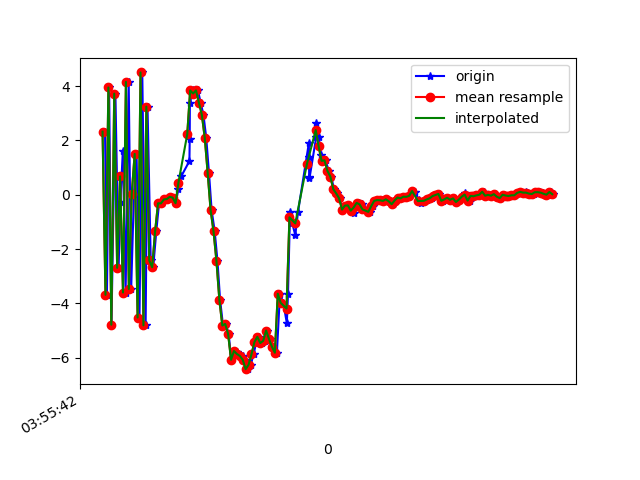

Source data for this figure (header and first rows):
1618199742577, 895405534901266, 2.3206012, 0.8049853, 8.025751
1618199742590, 895405554132036, -3.685, -0.7381, -6.3
1618199742605, 895405573362806, 3.946, 1.227, 4.58
1618199742621, 895405592593576, -4.784, -0.5821, -1.02
1618199742648, 895405611824346, 3.72, 0.5625, -1.366
1618199742670, 895405631055116, -2.692, -0.3788, 5.314
1618199742682, 895405650285886, -0.2682, -0.07156, -7.437
1618199742699, 895405669516656, 1.617, 0.5447, 8.135
1618199742718, 895405688747426, -3.6, -0.5111, -6.181
1618199742739, 895405707978196, 4.151, 0.8601, 2.168
1618199742756, 895405727208966, -3.472, -0.2942, 3.362
1618199742775, 895405746439736, 0.04254, 0.4281, -6.91
1618199742793, 895405765670506, 1.503, 0.6115, 7.906
1618199742813, 895405784901276, -4.52, -0.3644, -5.364
1618199742832, 895405804132046, 4.499, 1.2, 1.038
1618199742855, 895405823362816, -4.808, -0.2464, -4.393
1618199742868, 895405842593586, 3.241, 1.197, -0.8569
1618199742890, 895405861824356, -2.42, 0.3561, 6.393
1618199742907, 895405881055126, -2.67, -0.3537, -4.732
1618199742928, 895405900285896, -1.349, 0.2886, -1.723
1618199742947, 895405919516666, -0.3166, 0.3779, 0.02948
1618199742966, 895405938747436, -0.3194, 0.5621, 0.1061
1618199742986, 895405957978206, -0.1756, 0.4689, 0.1785
1618199743003, 895405977208976, -0.1598, 0.525, 0.1343
1618199743023, 895405996439746, -0.07957, 0.484, 0.1258
1618199743041, 895406015670516, -0.1085, 0.4098, 0.3342
1618199743061, 895406034901286, -0.3143, 0.2776, 0.5688
1618199743080, 895406054132056, 0.2198, 0.2891, 0.8001
1618199743099, 895406073362826, 0.6779, 0.2946, 1.004
1618199743155, 895406092593596, 1.237, 0.331, 1.849
1618199743157, 895406111824366, 2.064, 0.05696, 3.292
1618199743158, 895406131055136, 3.372, -0.05254, 5.522
1618199743178, 895406150285906, 3.837, -0.5984, 8.105
1618199743194, 895406169516676, 3.724, -1.537, 9.411
1618199743213, 895406188747446, 3.838, -1.692, 9.422
1618199743232, 895406207978216, 3.381, -2.068, 9.626
1618199743251, 895406227208986, 2.94, -2.64, 9.582
1618199743270, 895406246439756, 2.096, -3.11, 8.33
1618199743289, 895406265670526, 0.7967, -3.243, 6.679
1618199743307, 895406284901296, -0.5664, -3.16, 4.828
1618199743328, 895406304132066, -1.348, -3.164, 3.678
1618199743347, 895406323362836, -2.436, -3.457, 2.472
1618199743365, 895406342715495, -3.868, -3.225, 1.178
1618199743385, 895406361946265, -4.814, -2.398, -0.5449
1618199743404, 895406381177035, -4.756, -1.771, -2.1
1618199743424, 895406400407805, -5.128, -1.606, -2.834
1618199743441, 895406419638575, -6.075, -1.201, -2.903
1618199743461, 895406438869345, -5.753, -0.2978, -4.104
1618199743480, 895406458100115, -5.794, 0.2159, -4.645
1618199743499, 895406477330885, -5.928, 0.4106, -4.806
1618199743519, 895406496561655, -5.934, 0.4127, -4.994
1618199743539, 895406515792425, -6.073, 0.4371, -5.035
1618199743556, 895406535023195, -6.421, 0.5708, -4.783
1618199743575, 895406554253965, -6.259, 0.9588, -4.83
1618199743594, 895406573484735, -5.874, 1.303, -4.881
1618199743613, 895406592715505, -5.425, 1.143, -4.804
1618199743632, 895406611946275, -5.23, 1.196, -4.803
1618199743652, 895406631177045, -5.46, 1.482, -4.757
1618199743671, 895406650407815, -5.379, 1.469, -4.669
1618199743689, 895406669638585, -4.999, 1.319, -4.284
1618199743708, 895406688869355, -5.311, 0.7201, -4.004
... 101 more rows
